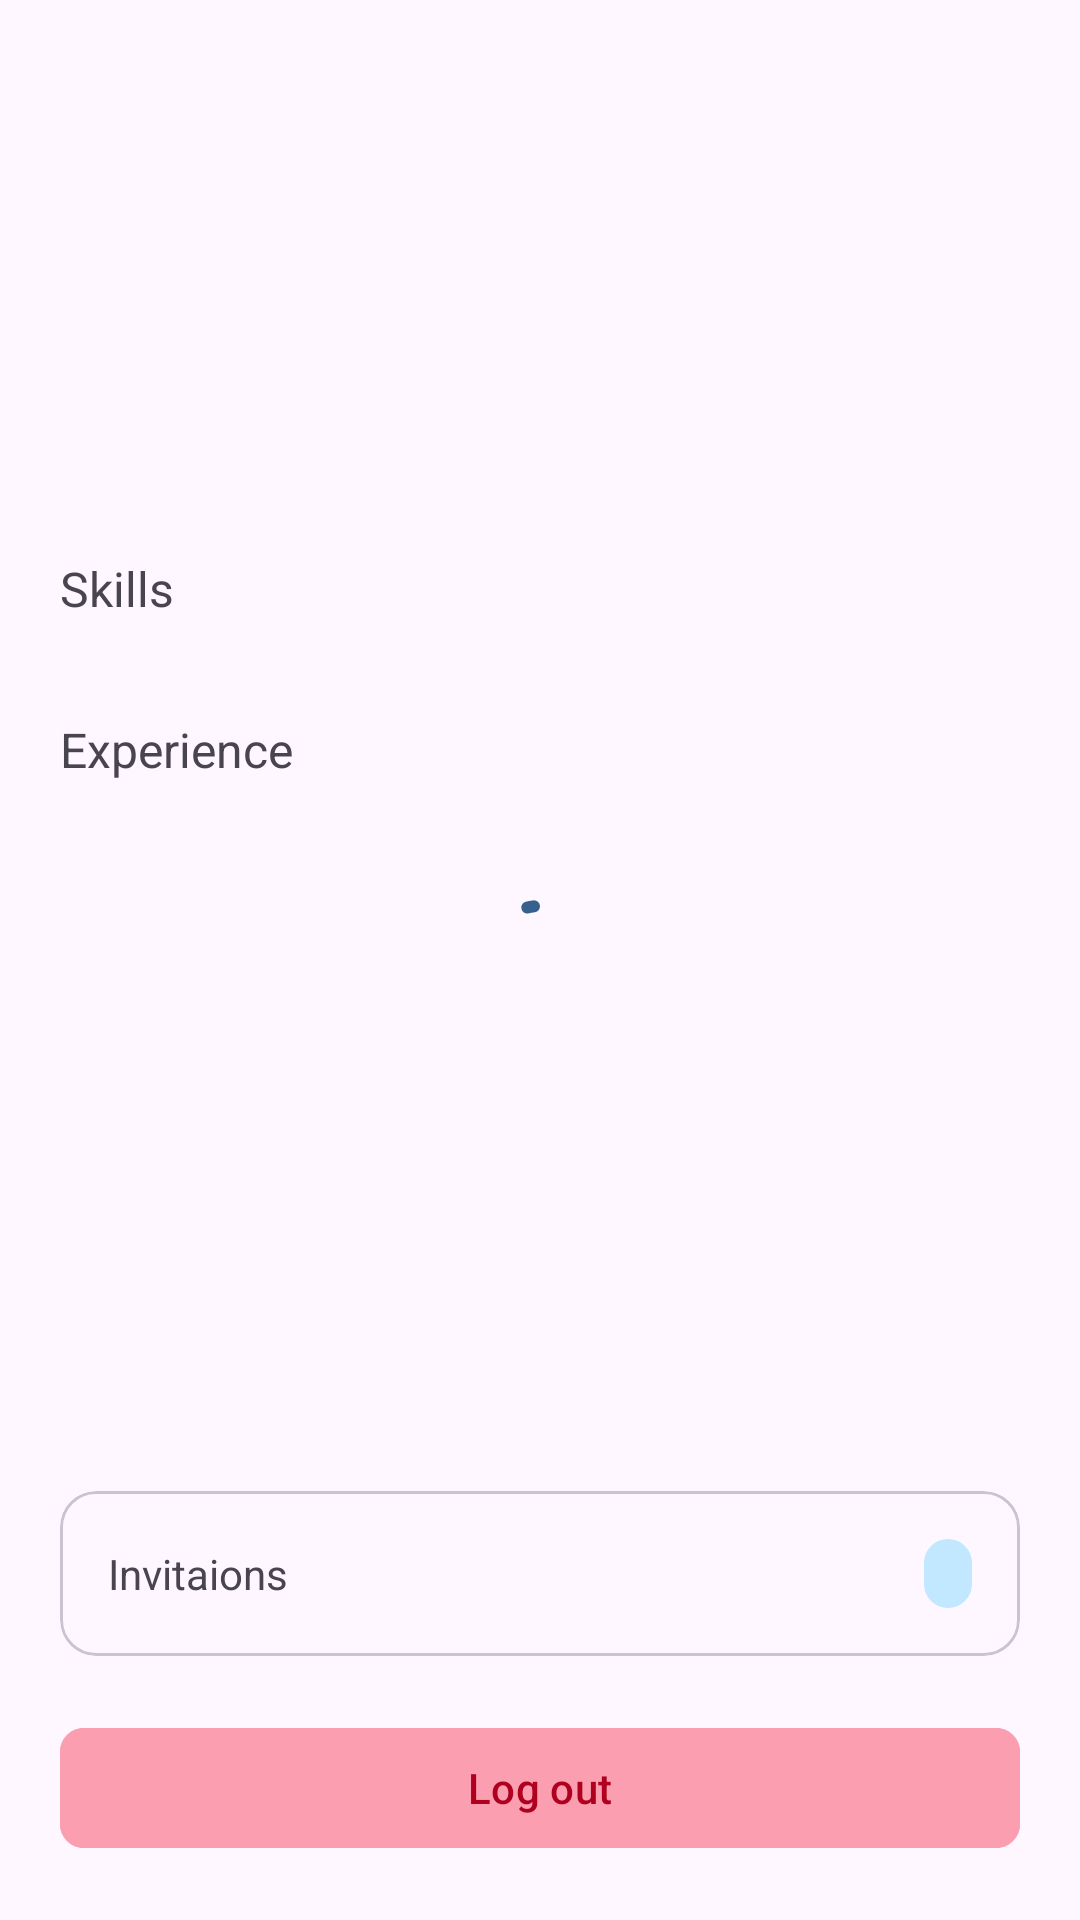

Produce the Android XML layout that renders to this screen, including the resource entries it uses.
<!-- AndroidManifest.xml: application theme Theme.HackMatch -->
<!-- res/layout/fragment_profile.xml -->
<?xml version="1.0" encoding="utf-8"?>
<androidx.core.widget.NestedScrollView xmlns:android="http://schemas.android.com/apk/res/android"
    xmlns:tools="http://schemas.android.com/tools"
    android:layout_width="match_parent"
    android:layout_height="match_parent"
    android:fillViewport="true"
    xmlns:app="http://schemas.android.com/apk/res-auto"
    tools:context=".ui.profile.ProfileFragment">

    <RelativeLayout
        android:layout_width="match_parent"
        android:layout_height="match_parent">

        <com.google.android.material.progressindicator.CircularProgressIndicator
            android:id="@+id/progress_indicator"
            android:layout_width="wrap_content"
            android:layout_height="wrap_content"
            android:indeterminate="true"
            android:layout_centerInParent="true"/>

        <androidx.appcompat.widget.LinearLayoutCompat
            android:id="@+id/user_info_layout"
            android:layout_width="match_parent"
            android:layout_height="match_parent"
            android:orientation="vertical"
            android:layout_marginTop="20dp"
            android:padding="20dp">

            <androidx.appcompat.widget.AppCompatImageView
                android:id="@+id/user_avatar"
                android:layout_width="64dp"
                android:layout_height="64dp"
                android:layout_marginBottom="6dp"
                android:layout_gravity="center_horizontal"
                tools:src="@drawable/ic_launcher_background"/>

            <com.google.android.material.textview.MaterialTextView
                android:id="@+id/user_name"
                android:layout_width="wrap_content"
                android:layout_height="wrap_content"
                android:layout_gravity="center_horizontal"
                android:textSize="18sp"
                android:textStyle="bold"
                tools:text="Anurag Pandey"/>

            <com.google.android.material.textview.MaterialTextView
                android:id="@+id/user_title"
                android:layout_width="wrap_content"
                android:layout_height="wrap_content"
                android:layout_gravity="center_horizontal"
                android:textColor="@color/grey"
                android:textSize="14sp"
                android:layout_marginBottom="32dp"
                tools:text="Android dev"/>

            <com.google.android.material.textview.MaterialTextView
                android:layout_width="wrap_content"
                android:layout_height="wrap_content"
                android:textSize="16sp"
                android:layout_marginBottom="12dp"
                android:text="Skills"/>

            <com.google.android.material.chip.ChipGroup
                android:id="@+id/skills_chip_group"
                android:layout_width="match_parent"
                android:layout_height="wrap_content"
                app:chipSpacingVertical="3dp"
                android:layout_marginBottom="20dp">

            </com.google.android.material.chip.ChipGroup>

            <com.google.android.material.textview.MaterialTextView
                android:layout_width="wrap_content"
                android:layout_height="wrap_content"
                android:textSize="16sp"
                android:layout_marginBottom="12dp"
                android:text="Experience"/>

            <androidx.recyclerview.widget.RecyclerView
                android:id="@+id/experience_recycler_view"
                android:layout_width="match_parent"
                android:layout_height="wrap_content"
                android:layout_marginBottom="20dp"
                android:nestedScrollingEnabled="false"
                app:layoutManager="androidx.recyclerview.widget.LinearLayoutManager"
                android:layout_weight="1"/>

            <com.google.android.material.card.MaterialCardView
                android:id="@+id/invitations_card_view"
                android:layout_width="match_parent"
                android:layout_height="wrap_content"
                android:layout_marginBottom="20dp">
                <androidx.appcompat.widget.LinearLayoutCompat
                    android:layout_width="match_parent"
                    android:layout_height="wrap_content"
                    android:padding="16dp">
                    <TextView
                        android:layout_width="wrap_content"
                        android:layout_height="wrap_content"
                        android:layout_weight="1"
                        android:text="Invitaions"/>
                    <TextView
                        android:id="@+id/invitations_count"
                        android:layout_width="wrap_content"
                        android:layout_height="wrap_content"
                        tools:text="1"
                        android:background="@drawable/circular"
                        android:paddingHorizontal="8dp"
                        android:textColor="@color/black"
                        android:backgroundTint="@color/material_dynamic_primary90"
                        android:paddingVertical="2dp" />
                </androidx.appcompat.widget.LinearLayoutCompat>
            </com.google.android.material.card.MaterialCardView>

            <com.google.android.material.button.MaterialButton
                android:id="@+id/logout_button"
                android:layout_width="match_parent"
                android:layout_height="wrap_content"
                android:backgroundTint="@color/error_container"
                android:textColor="@color/design_default_color_error"
                android:text="Log out"
                app:cornerRadius="8dp"/>

        </androidx.appcompat.widget.LinearLayoutCompat>
    </RelativeLayout>

</androidx.core.widget.NestedScrollView>
<!-- resources referenced by this layout -->
<resources>
  <color name="black">#FF000000</color>
  <color name="error_container">#FB9EAF</color>
  <color name="grey">#FF808080</color>
  <!-- drawable circular (drawable) -->
  <?xml version="1.0" encoding="utf-8"?>
  <shape xmlns:android="http://schemas.android.com/apk/res/android" android:shape="rectangle">
      <corners android:radius="16dp"/>
      <solid android:color="@color/material_dynamic_neutral80"/>
  
  </shape>
  <style name="Theme.HackMatch" parent="Base.Theme.HackMatch" />
  <style name="Base.Theme.HackMatch" parent="Theme.Material3.Light.NoActionBar">
          
          <item name="colorPrimary">@color/primary</item>
          <item name="colorPrimaryContainer">@color/primary_container</item>
          <item name="colorOnPrimaryContainer">@color/on_primary_container</item>
          <item name="android:statusBarColor">@color/white</item>
          <item name="android:windowLightStatusBar">true</item>
          <item name="colorSecondaryContainer">@color/secondary_container</item>
          <item name="colorOnSecondaryContainer">@color/on_secondary_container</item>
  
      </style>
  <color name="primary">#36618E</color>
  <color name="primary_container">#D1E4FF</color>
  <color name="on_primary_container">#001D36</color>
  <color name="white">#FFFFFFFF</color>
  <color name="secondary_container">#D7E3F8</color>
  <color name="on_secondary_container">#101C2B</color>
</resources>
